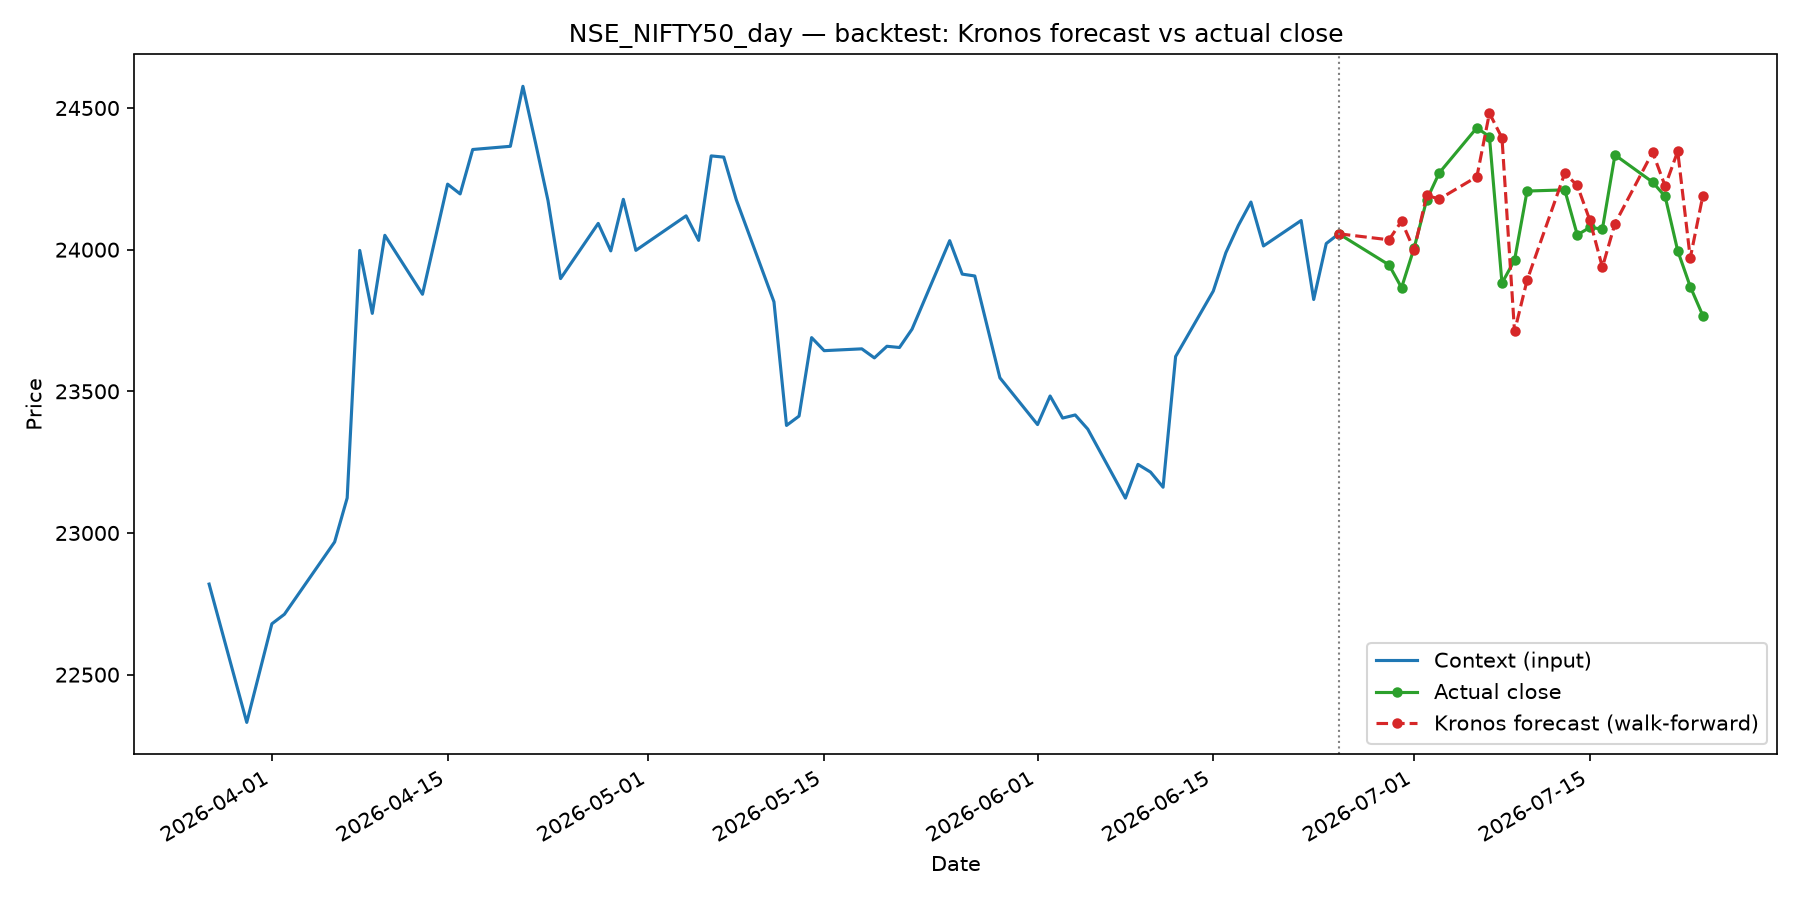

The table this chart was drawn from, first rows:
, actual_close, predicted_close, error
2026-06-29, 23946, 24035, 88.56
2026-06-30, 23866, 24100, 234.7
2026-07-01, 24006, 23999, -7.039
2026-07-02, 24176, 24192, 16.31
2026-07-03, 24271, 24178, -92.39
2026-07-06, 24430, 24257, -172.9
2026-07-07, 24399, 24482, 83.17
2026-07-08, 23882, 24395, 512.5
2026-07-09, 23963, 23711, -251.6
2026-07-10, 24207, 23892, -314.8
2026-07-13, 24211, 24270, 58.52
2026-07-14, 24052, 24227, 174.5
2026-07-15, 24078, 24104, 25.38
2026-07-16, 24073, 23938, -134.8
2026-07-17, 24334, 24092, -242.4
2026-07-20, 24238, 24344, 105.3
2026-07-21, 24188, 24224, 36.69
2026-07-22, 23996, 24347, 351
2026-07-23, 23870, 23970, 100.9
2026-07-24, 23767, 24190, 422.4
